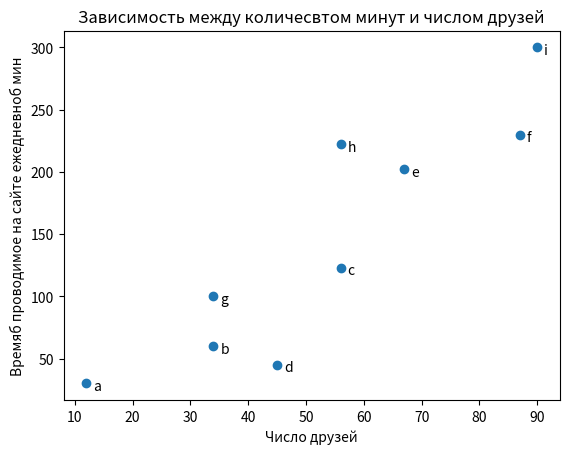

Python code for this plot:
from matplotlib import pyplot as plt

friends = [12,34,56,45,67,87,34,56, 90]
minutes =[30,60,123,45,202,230,100,222,300]
labels=['a','b','c','d','e','f','g', 'h', 'i']

plt.scatter(friends,minutes)

for label, friend_count, minute_count in zip(labels,friends,minutes):
    plt.annotate(label,
                 xy=(friend_count,minute_count),
                 xytext=(5,-5),
                 textcoords='offset points')
plt.title('Зависимость между количесвтом минут и числом друзей')
plt.xlabel('Число друзей')
plt.ylabel('Времяб проводимое на сайте ежедневноб мин')
plt.show()